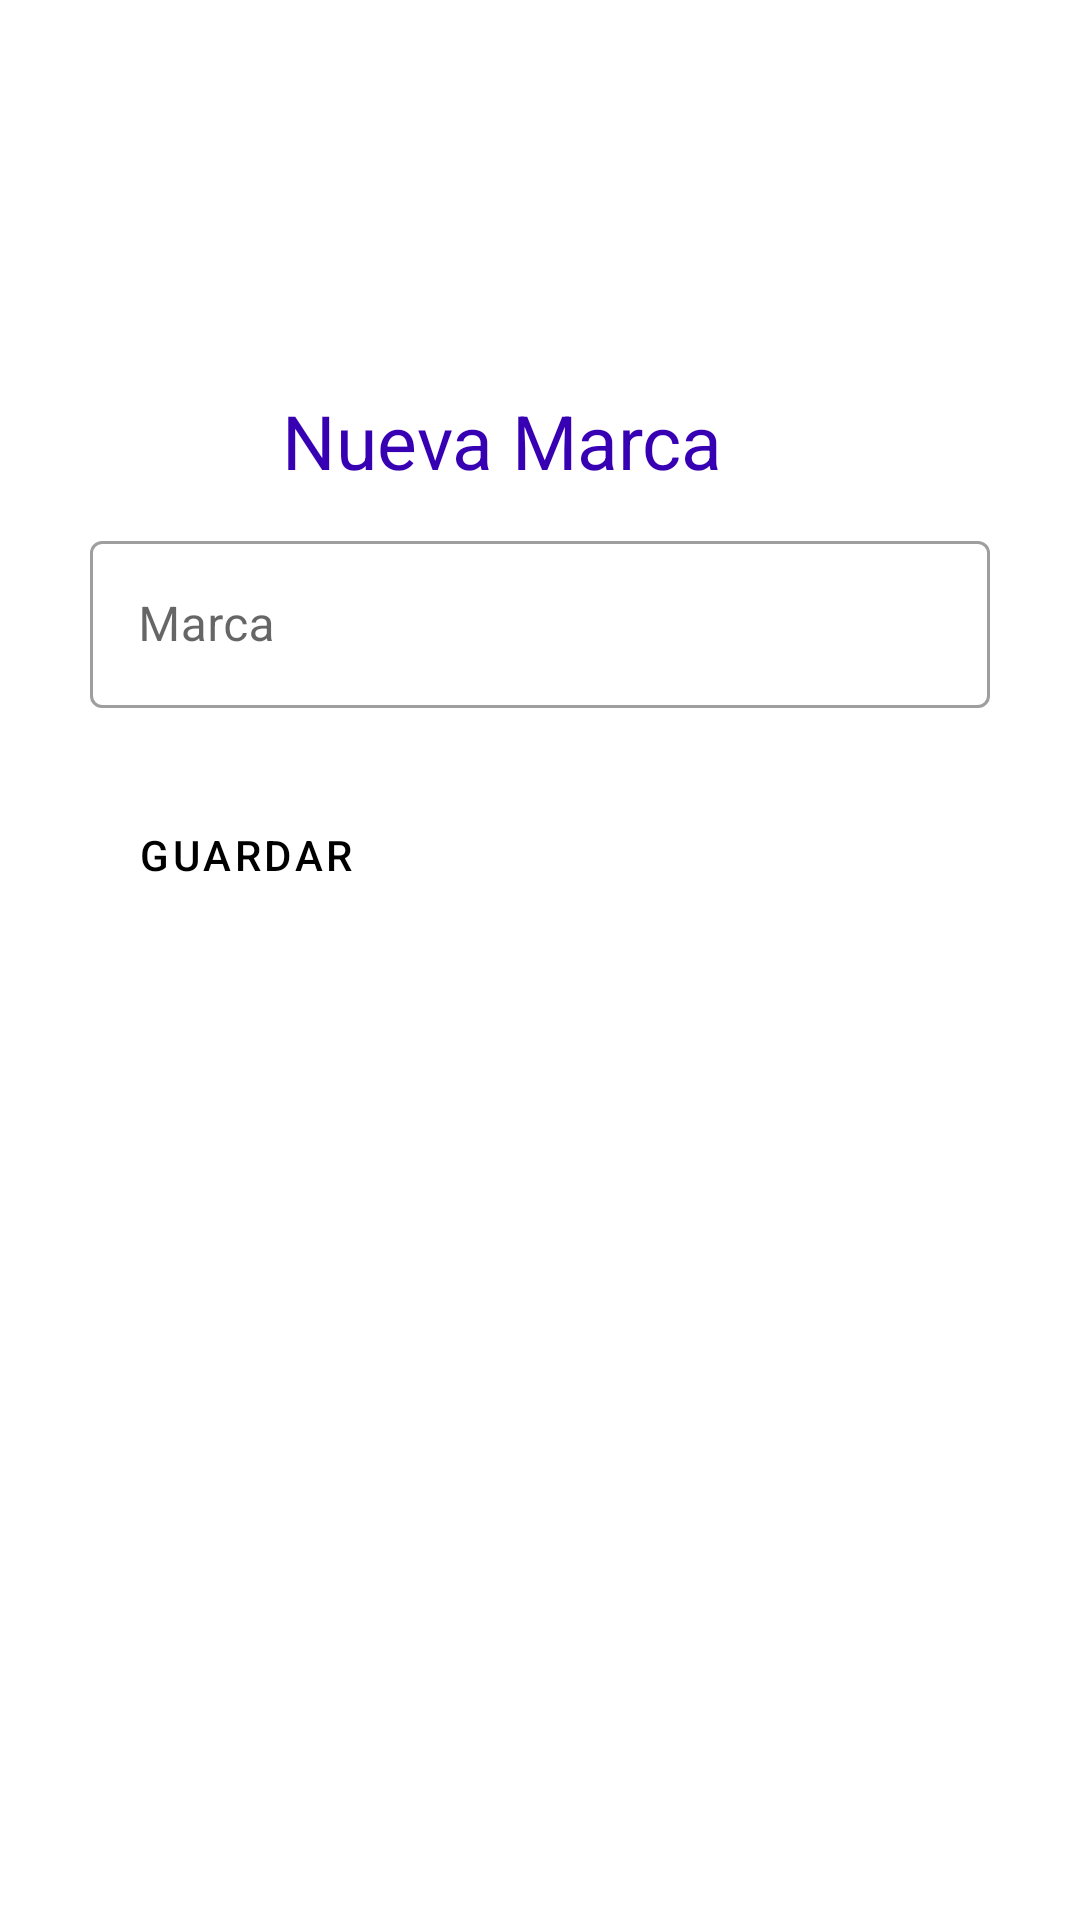

Produce the Android XML layout that renders to this screen, including the resource entries it uses.
<!-- AndroidManifest.xml: application theme Theme.RapiFood -->
<!-- res/layout/activity_marca.xml -->
<?xml version="1.0" encoding="utf-8"?>
<RelativeLayout xmlns:android="http://schemas.android.com/apk/res/android"
    xmlns:app="http://schemas.android.com/apk/res-auto"
    xmlns:tools="http://schemas.android.com/tools"
    android:layout_width="match_parent"
    android:layout_height="match_parent"
    tools:context=".marcaActivity"
    android:orientation="vertical"
    android:padding="30dp"
    >

    <TextView
        android:layout_marginTop="100dp"
        android:id="@+id/txtnuevaMarca"
        android:layout_width="236dp"
        android:layout_height="45dp"
        android:layout_alignParentStart="true"
        android:layout_alignParentLeft="true"
        android:layout_alignParentEnd="true"
        android:layout_alignParentRight="true"
        android:layout_marginStart="64dp"
        android:layout_marginLeft="64dp"
        android:layout_marginEnd="81dp"
        android:layout_marginRight="81dp"
        android:text="Nueva Marca"
        android:textSize="25dp"
        android:textColor="@color/purple_700"/>

    <com.google.android.material.textfield.TextInputLayout
        android:id="@+id/textlayout1"
        android:layout_width="match_parent"
        android:layout_height="wrap_content"
        android:hint="Marca"
        android:layout_below="@+id/txtnuevaMarca"
        style="@style/Widget.MaterialComponents.TextInputLayout.OutlinedBox"
        >

        <EditText
            android:id="@+id/etxt_marca"
            android:layout_width="match_parent"
            android:layout_height="match_parent" />

    </com.google.android.material.textfield.TextInputLayout>


    <Button
        android:id="@+id/btn1"
        android:layout_marginTop="25dp"
        android:layout_width="wrap_content"
        android:layout_height="wrap_content"
        android:layout_below="@+id/textlayout1"
        android:text="Guardar"
        android:textColor="?attr/colorPrimaryDark"
        style="?attr/materialButtonOutlinedStyle"/>



</RelativeLayout>
<!-- resources referenced by this layout -->
<resources>
  <style name="Theme.RapiFood" parent="Theme.MaterialComponents.DayNight.DarkActionBar">
          
          <item name="colorPrimary">@color/purple_500</item>
          <item name="colorPrimaryVariant">@color/purple_700</item>
          <item name="colorOnPrimary">@color/white</item>
          
          <item name="colorSecondary">@color/teal_200</item>
          <item name="colorSecondaryVariant">@color/teal_700</item>
          <item name="colorOnSecondary">@color/black</item>
          
          <item name="android:statusBarColor" tools:targetApi="l">?attr/colorPrimaryVariant</item>
          
      </style>
  <!-- not gathered from this repository: default colours our renderer supplied (Android Studio template values) -->
  <color name="purple_500">#FF6200EE</color>
  <color name="purple_700">#FF3700B3</color>
  <color name="teal_200">#FF03DAC5</color>
  <color name="teal_700">#FF018786</color>
  <color name="black">#FF000000</color>
  <color name="white">#FFFFFFFF</color>
</resources>
